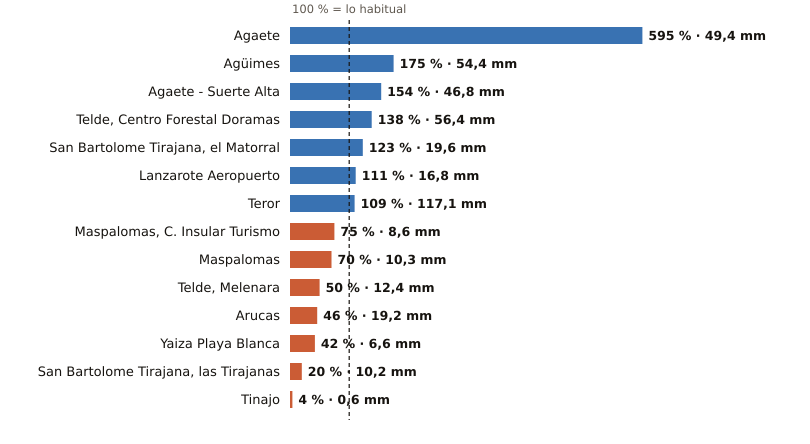

Values plotted in this chart, from the file beside it:
estacion, provincia, indicativo, mm_otono, referencia_mm, pct, periodo_referencia, hasta, hora
Agaete, Las Palmas, C619X, 49.4, 8.3, 595, 2009-2025, 2026-11-03, 8
Agüimes, Las Palmas, C648C, 54.4, 31.0, 175, 2009-2025, 2026-11-03, 7
Agaete - Suerte Alta, Las Palmas, C668V, 46.8, 30.4, 154, 1991-2025, 2026-11-03, 7
Telde, Centro Forestal Doramas, Las Palmas, C648N, 56.4, 40.9, 138, 1991-2020, 2026-11-03, 8
San Bartolome Tirajana, el Matorral, Las Palmas, C639U, 19.6, 15.9, 123, 1991-2020, 2026-11-03, 8
Lanzarote Aeropuerto, Las Palmas, C029O, 16.8, 15.2, 111, 1991-2020, 2026-11-03, 8
Teror, Las Palmas, C656V, 117.1, 107.6, 109, 1993-2025, 2026-11-03, 7
Maspalomas, C. Insular Turismo, Las Palmas, C639M, 8.6, 11.4, 75, 1991-2020, 2026-11-03, 8
Maspalomas, Las Palmas, C689E, 10.3, 14.8, 70, 1991-2020, 2026-11-03, 8
Telde, Melenara, Las Palmas, C649R, 12.4, 24.8, 50, 2009-2025, 2026-11-03, 8
Arucas, Las Palmas, C669B, 19.2, 41.5, 46, 2009-2025, 2026-11-03, 7
Yaiza Playa Blanca, Las Palmas, C019V, 6.6, 15.8, 42, 1991-2020, 2026-11-03, 7
San Bartolome Tirajana, las Tirajanas, Las Palmas, C635B, 10.2, 51.8, 20, 2009-2025, 2026-11-03, 8
Tinajo, Las Palmas, C048W, 0.6, 15.6, 4, 2010-2025, 2026-11-03, 7
